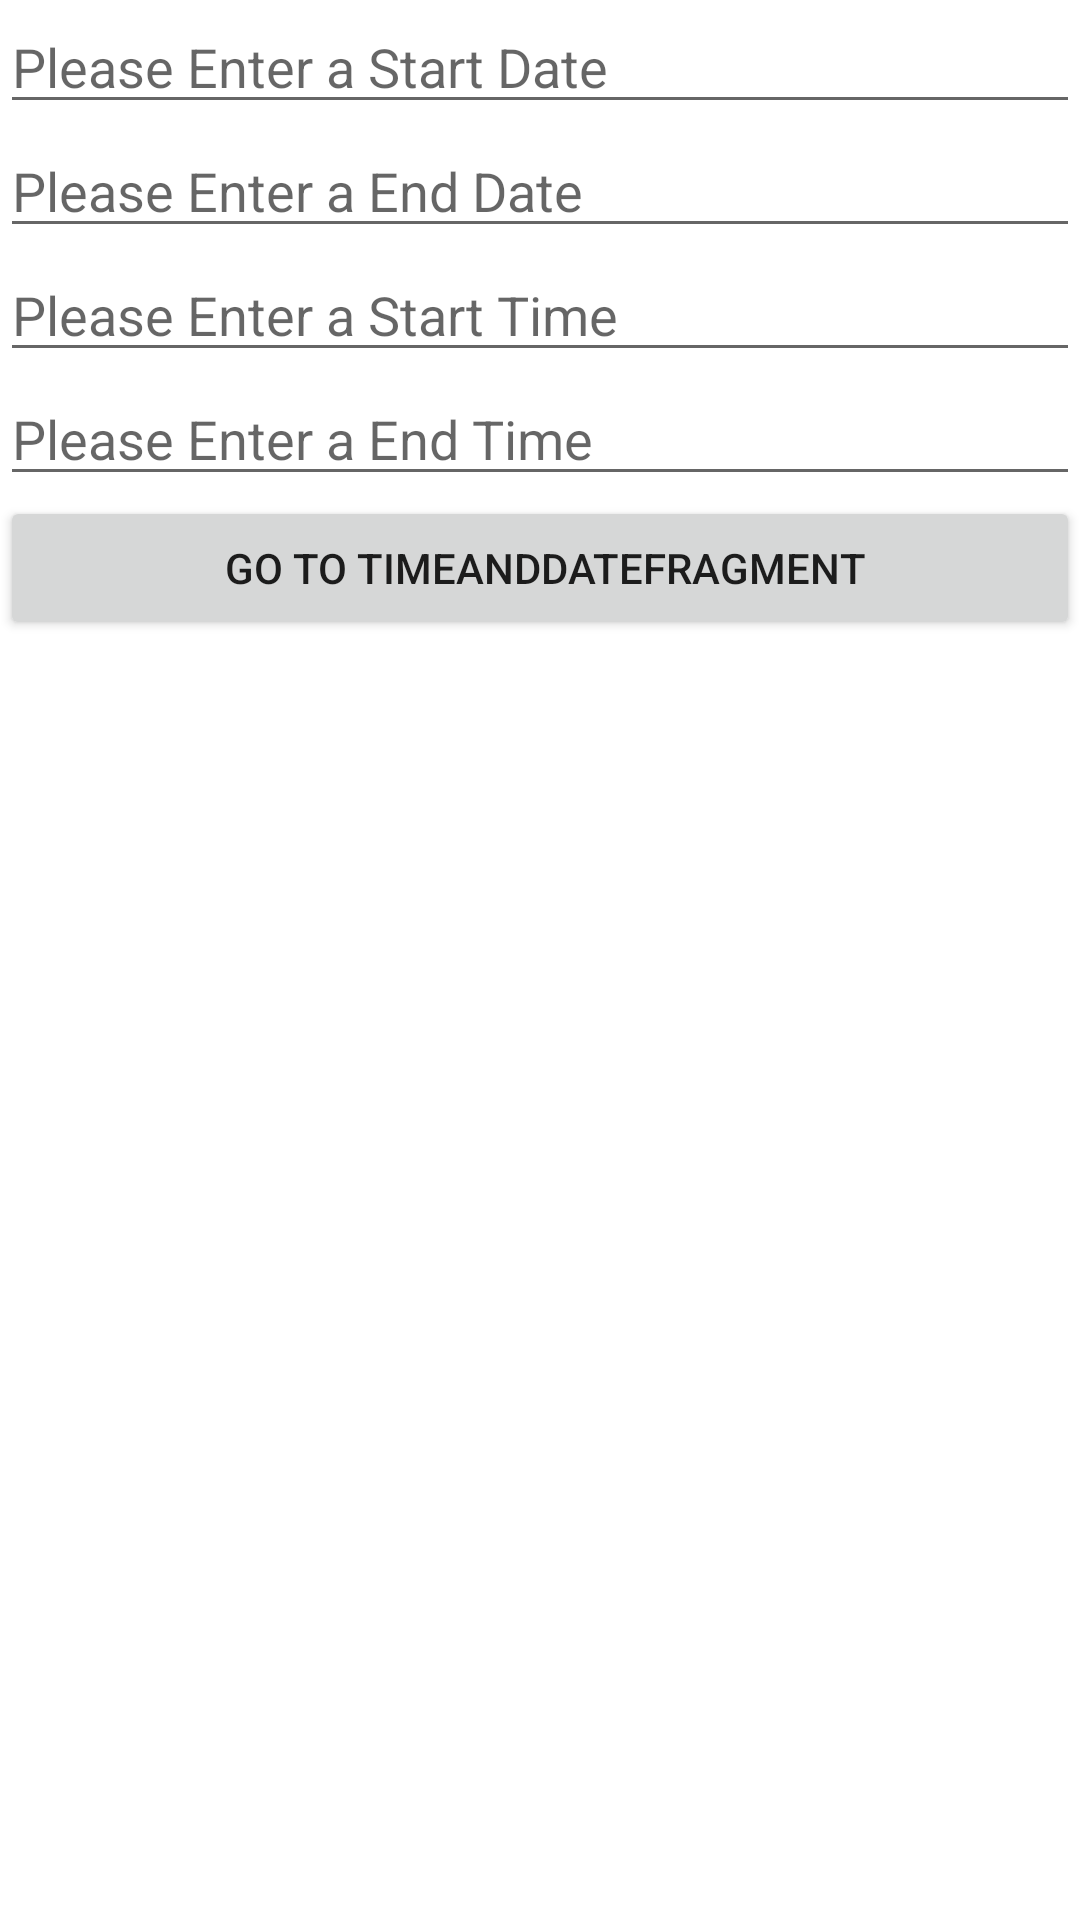

Write the Android layout XML for this screen, with the resource values it uses.
<!-- AndroidManifest.xml: application theme Theme.Navigation_Graph_Unit3 -->
<!-- res/layout/fragment_time_anddate.xml -->
<?xml version="1.0" encoding="utf-8"?>
<LinearLayout xmlns:android="http://schemas.android.com/apk/res/android"
    xmlns:tools="http://schemas.android.com/tools"
    android:layout_width="match_parent"
    android:layout_height="match_parent"
    android:orientation="vertical"
    android:layout_margin="12dp"
    tools:context=".TimeAndDateFragment">

    <EditText
        android:layout_width="match_parent"
        android:layout_height="wrap_content"
        android:hint = "Please Enter a Start Date"
        android:id = "@+id/Start_Date"
        />
    <EditText
        android:layout_width="match_parent"
        android:layout_height="wrap_content"
        android:hint = "Please Enter a End Date"
        android:id = "@+id/End_Date"
        />
    <EditText
        android:layout_width="match_parent"
        android:layout_height="wrap_content"
        android:hint = "Please Enter a Start Time"
        android:id = "@+id/Start_Time"
        />
    <EditText
        android:layout_width="match_parent"
        android:layout_height="wrap_content"
        android:hint = "Please Enter a End Time"
        android:id = "@+id/End_Time"
        />
    <Button
        android:layout_width="match_parent"
        android:layout_height="wrap_content"
        android:text = " go to TimeAndDateFragment"
        android:id = "@+id/btnPriceDetailsFragment"
        />

</LinearLayout>
<!-- resources referenced by this layout -->
<resources>
  <style name="Theme.Navigation_Graph_Unit3" parent="Theme.MaterialComponents.DayNight.DarkActionBar">
          
          <item name="colorPrimary">@color/purple_500</item>
          <item name="colorPrimaryVariant">@color/purple_700</item>
          <item name="colorOnPrimary">@color/white</item>
          
          <item name="colorSecondary">@color/teal_200</item>
          <item name="colorSecondaryVariant">@color/teal_700</item>
          <item name="colorOnSecondary">@color/black</item>
          
          <item name="android:statusBarColor" tools:targetApi="l">?attr/colorPrimaryVariant</item>
          
      </style>
  <!-- not gathered from this repository: default colours our renderer supplied (Android Studio template values) -->
  <color name="purple_500">#FF6200EE</color>
  <color name="purple_700">#FF3700B3</color>
  <color name="teal_200">#FF03DAC5</color>
  <color name="teal_700">#FF018786</color>
  <color name="black">#FF000000</color>
  <color name="white">#FFFFFFFF</color>
</resources>
